Photos from the image-classification dataset "dataset_v2" in the GitHub repository ashleycuarenta13-sud/Cacao_Grade_AI. Its 4 classes are: over fermented, partially fermented, unfermented, well fermented.

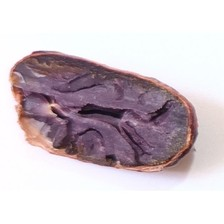
Label: partially fermented

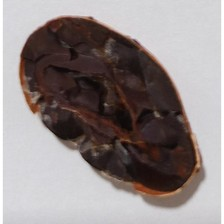
Label: over fermented

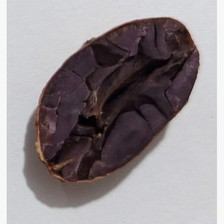
Label: well fermented

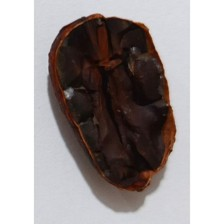
Label: over fermented

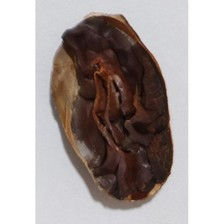
Label: over fermented

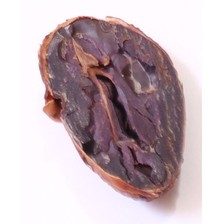
Label: partially fermented
